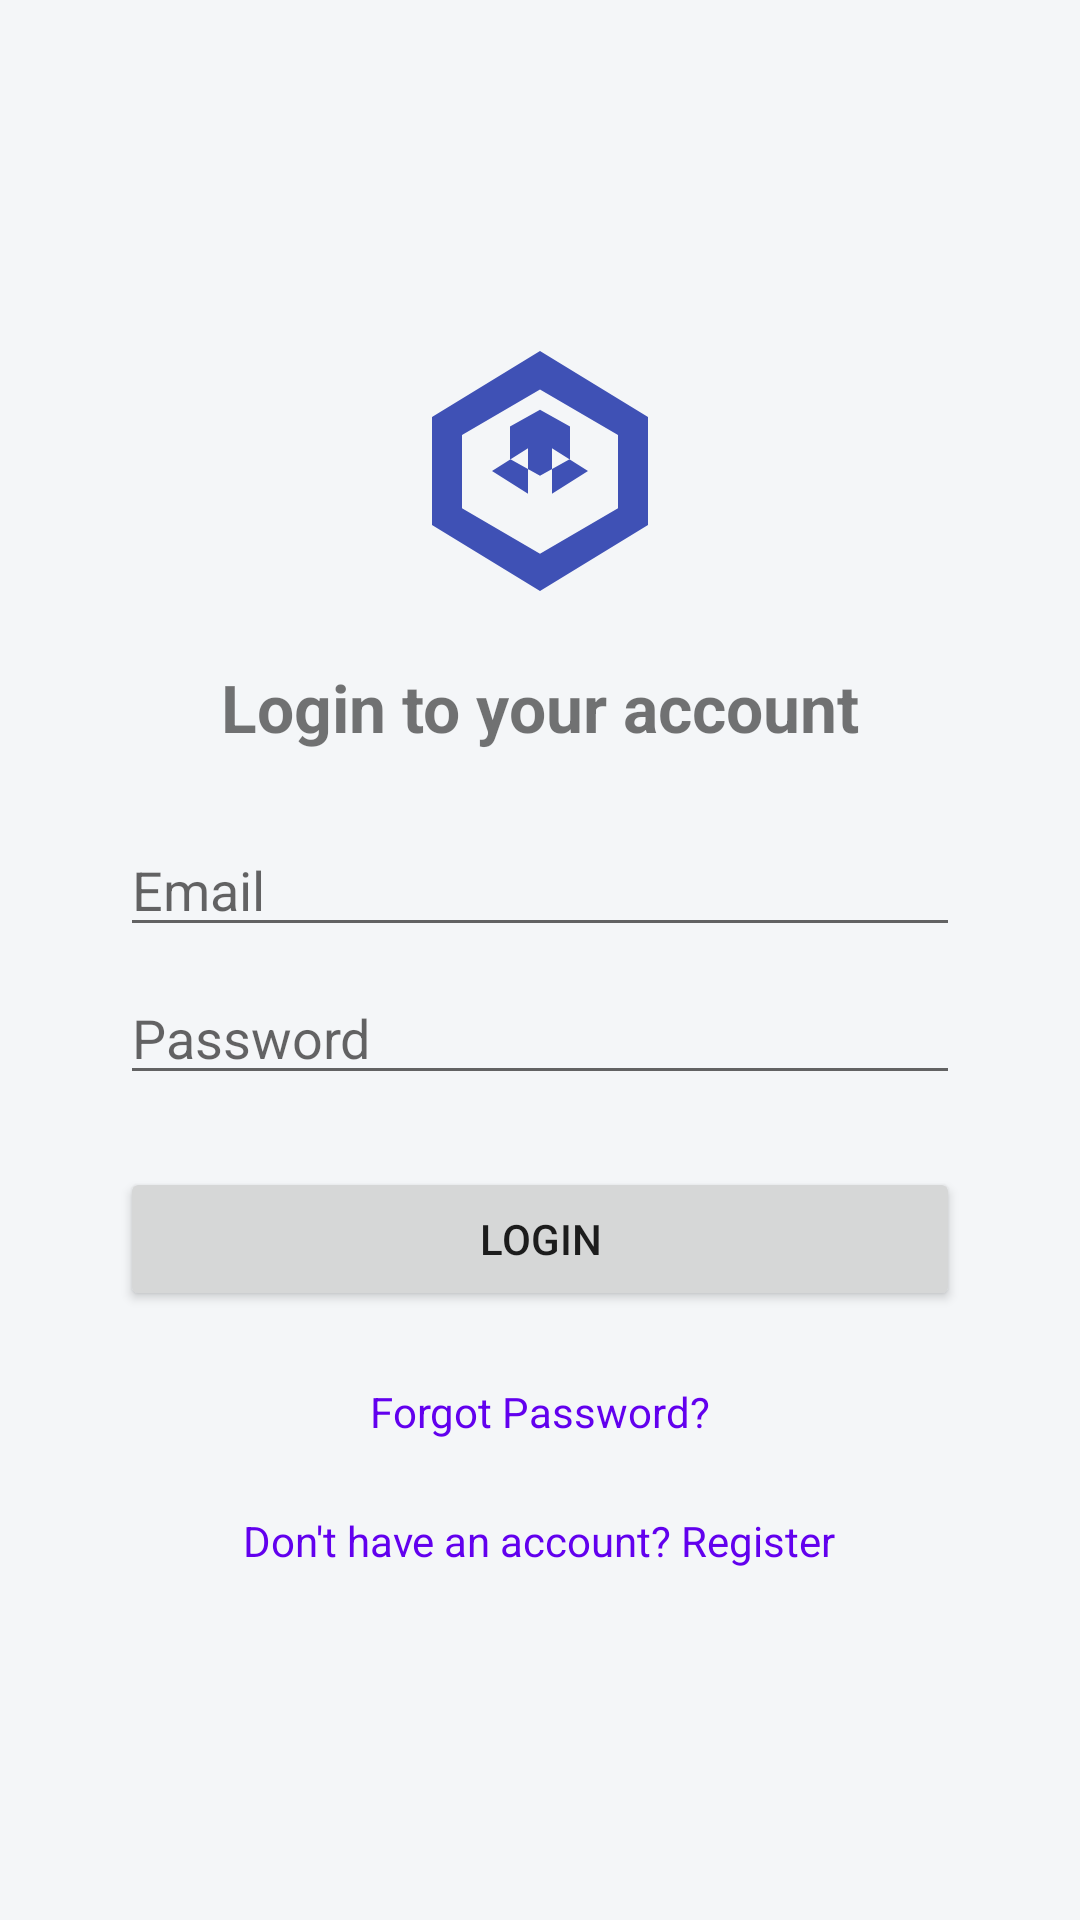

The Android layout XML behind this screen, and the referenced resources:
<!-- AndroidManifest.xml: application theme Theme.OmniscientScanner -->
<!-- res/layout/activity_login.xml -->
<?xml version="1.0" encoding="utf-8"?>

<RelativeLayout xmlns:android="http://schemas.android.com/apk/res/android"
    xmlns:tools="http://schemas.android.com/tools"
    android:layout_width="match_parent"
    android:layout_height="match_parent"
    android:padding="16dp"
    android:background="#f4f6f8"
    tools:context=".ui.LoginActivity">

    <LinearLayout
        android:layout_width="match_parent"
        android:layout_height="wrap_content"
        android:layout_centerInParent="true"
        android:gravity="center"
        android:orientation="vertical"
        android:padding="24dp">

        <ImageView
            android:layout_width="96dp"
            android:layout_height="96dp"
            android:src="@drawable/ic_chemical_logo"
            android:layout_marginBottom="16dp"/>

        <TextView
            android:layout_width="wrap_content"
            android:layout_height="wrap_content"
            android:layout_gravity="center_horizontal"
            android:layout_marginBottom="24dp"
            android:text="@string/login_subtitle"
            android:textSize="22sp"
            android:textStyle="bold" />

        <EditText
            android:id="@+id/email_input"
            android:layout_width="match_parent"
            android:layout_height="wrap_content"
            android:hint="@string/login_email_hint"
            android:inputType="textEmailAddress" />

        <EditText
            android:id="@+id/password_input"
            android:layout_width="match_parent"
            android:layout_height="wrap_content"
            android:layout_marginTop="8dp"
            android:hint="@string/login_password_hint"
            android:inputType="textPassword" />

        <Button
            android:id="@+id/login_button"
            android:layout_width="match_parent"
            android:layout_height="wrap_content"
            android:layout_marginTop="24dp"
            android:text="@string/login_button" />

        <TextView
            android:id="@+id/forgot_password_button"
            android:layout_width="wrap_content"
            android:layout_height="wrap_content"
            android:layout_marginTop="16dp"
            android:padding="8dp"
            android:text="@string/login_forgot_password"
            android:textColor="@color/purple_500" />

        <TextView
            android:id="@+id/register_button"
            android:layout_width="wrap_content"
            android:layout_height="wrap_content"
            android:layout_marginTop="8dp"
            android:padding="8dp"
            android:text="@string/login_register_prompt"
            android:textColor="@color/purple_500" />

    </LinearLayout>

    <ProgressBar
        android:id="@+id/login_progress_bar"
        android:layout_width="wrap_content"
        android:layout_height="wrap_content"
        android:layout_centerInParent="true"
        android:visibility="gone" />

</RelativeLayout>
<!-- resources referenced by this layout -->
<resources>
  <color name="purple_500">#FF6200EE</color>
  <!-- drawable ic_chemical_logo (drawable) -->
  <vector xmlns:android="http://schemas.android.com/apk/res/android"
      android:width="128dp"
      android:height="128dp"
      android:viewportWidth="24"
      android:viewportHeight="24">
      <path
          android:fillColor="#3F51B5"
          android:pathData="M12,2L3,7.5V16.5L12,22L21,16.5V7.5L12,2ZM18.5,15.1L12,18.9L5.5,15.1V9L12,5.2L18.5,9V15.1Z" />
      <path
          android:fillColor="#3F51B5"
          android:pathData="M11,10.1V13.9L8,12L11,10.1M13,10.1L16,12L13,13.9V10.1M12,6.9L9.5,8.3V11L12,12.4L14.5,11V8.3L12,6.9Z"/>
  </vector>
  <string name="login_button">Login</string>
  <string name="login_email_hint">Email</string>
  <string name="login_forgot_password">Forgot Password?</string>
  <string name="login_password_hint">Password</string>
  <string name="login_register_prompt">Don\'t have an account? Register</string>
  <string name="login_subtitle">Login to your account</string>
  <style name="Theme.OmniscientScanner" parent="Theme.MaterialComponents.DayNight.NoActionBar">
          
          <item name="colorPrimary">@color/colorPrimary</item>
          <item name="colorPrimaryVariant">@color/colorPrimaryDark</item>
          <item name="colorOnPrimary">@color/white</item>
          
          <item name="colorSecondary">@color/colorSecondary</item>
          <item name="colorSecondaryVariant">@color/colorAccent</item>
          <item name="colorOnSecondary">@color/black</item>
          
          <item name="android:statusBarColor" tools:targetApi="l">?attr/colorPrimaryVariant</item>
  
          
          <item name="materialCardViewStyle">@style/CardStyle</item>
      </style>
  <color name="colorPrimary">#00796B</color>
  <color name="colorPrimaryDark">#004D40</color>
  <color name="white">#FFFFFFFF</color>
  <color name="colorSecondary">#0091EA</color>
  <color name="colorAccent">#40C4FF</color>
  <color name="black">#FF000000</color>
  <style name="CardStyle" parent="Widget.MaterialComponents.CardView">
          <item name="cardBackgroundColor">@color/white</item>
          <item name="cardCornerRadius">16dp</item>
          <item name="cardElevation">6dp</item>
          <item name="android:clickable">true</item>
          <item name="android:focusable">true</item>
          <item name="android:foreground">?android:attr/selectableItemBackground</item>
          <item name="cardUseCompatPadding">true</item>
      </style>
</resources>
